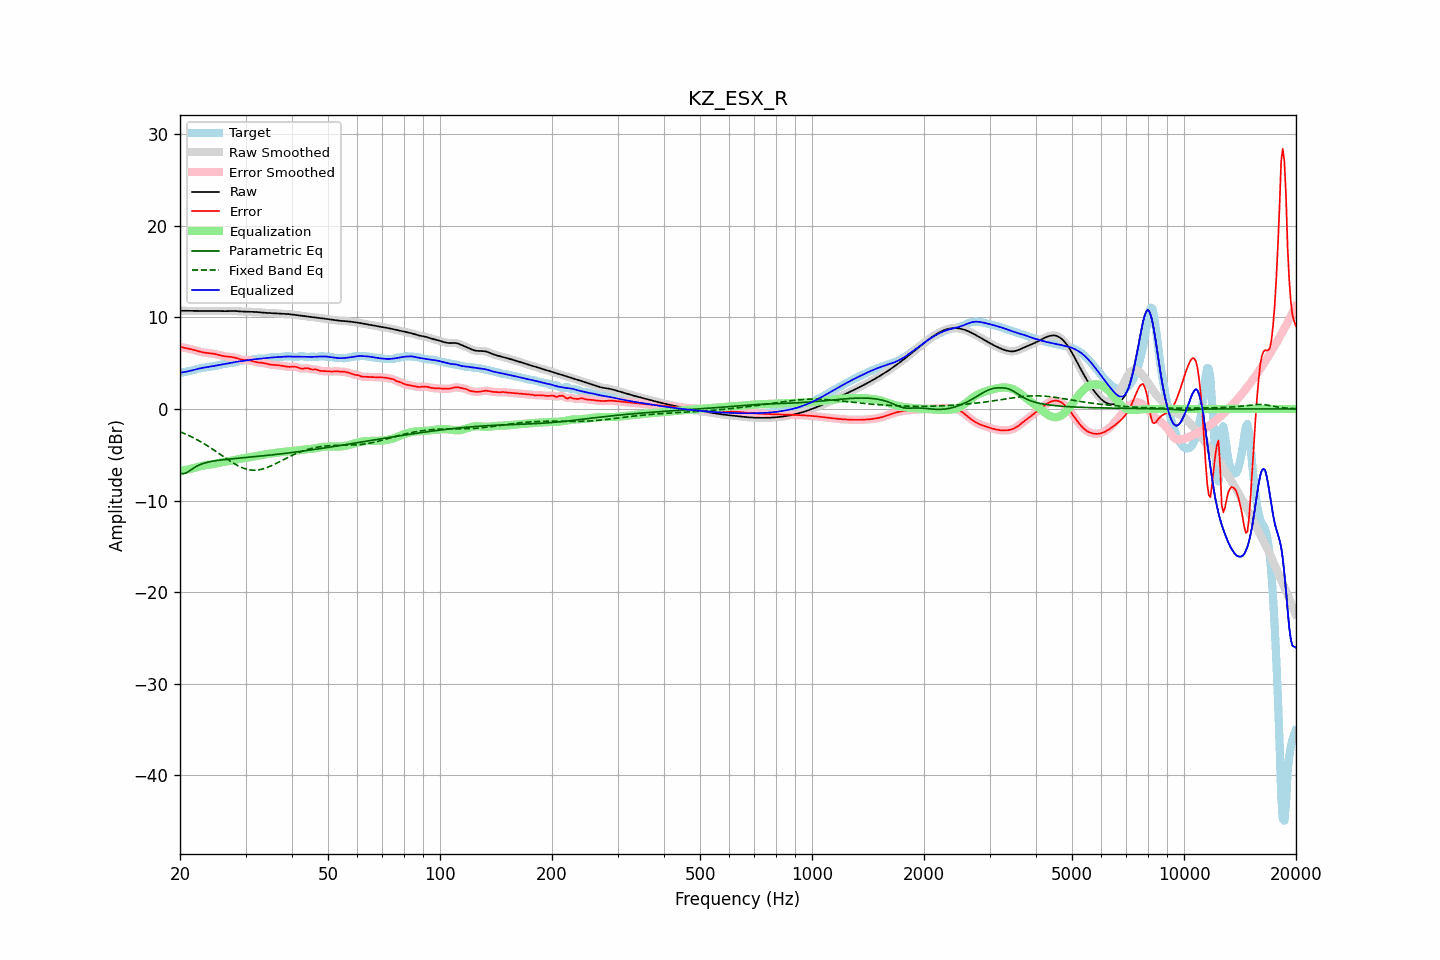

Data behind this chart, as committed beside it:
frequency, raw, error, smoothed, error_smoothed, equalization, parametric_eq, fixed_band_eq, equalized_raw, equalized_smoothed, target
20.00, 10.73, 6.78, 10.73, 6.78, -6.78, -7.02, -2.49, 3.95, 3.95, 3.95
20.20, 10.73, 6.75, 10.73, 6.75, -6.75, -7.05, -2.56, 3.98, 3.98, 3.98
20.40, 10.72, 6.71, 10.72, 6.71, -6.71, -7.08, -2.63, 4.01, 4.01, 4.01
20.61, 10.72, 6.68, 10.72, 6.68, -6.68, -7.03, -2.71, 4.04, 4.04, 4.04
20.81, 10.72, 6.64, 10.72, 6.64, -6.64, -6.97, -2.79, 4.07, 4.07, 4.07
21.02, 10.71, 6.61, 10.71, 6.61, -6.60, -6.86, -2.87, 4.11, 4.11, 4.10
21.23, 10.71, 6.57, 10.71, 6.57, -6.56, -6.75, -2.95, 4.15, 4.15, 4.14
21.44, 10.71, 6.53, 10.71, 6.53, -6.52, -6.63, -3.03, 4.19, 4.19, 4.18
21.66, 10.71, 6.48, 10.71, 6.48, -6.47, -6.51, -3.12, 4.24, 4.24, 4.23
21.87, 10.70, 6.43, 10.70, 6.43, -6.42, -6.40, -3.21, 4.28, 4.28, 4.28
22.09, 10.70, 6.37, 10.70, 6.37, -6.37, -6.29, -3.30, 4.33, 4.33, 4.33
22.31, 10.70, 6.32, 10.70, 6.32, -6.32, -6.21, -3.40, 4.38, 4.37, 4.38
22.54, 10.69, 6.27, 10.69, 6.27, -6.28, -6.12, -3.49, 4.42, 4.42, 4.42
22.76, 10.69, 6.23, 10.69, 6.23, -6.24, -6.05, -3.60, 4.46, 4.46, 4.46
22.99, 10.69, 6.19, 10.69, 6.19, -6.20, -5.98, -3.70, 4.49, 4.49, 4.50
23.22, 10.69, 6.16, 10.69, 6.16, -6.17, -5.93, -3.80, 4.52, 4.52, 4.53
23.45, 10.69, 6.14, 10.69, 6.14, -6.14, -5.87, -3.91, 4.55, 4.55, 4.55
23.69, 10.69, 6.12, 10.69, 6.12, -6.12, -5.83, -4.02, 4.57, 4.57, 4.57
23.92, 10.69, 6.10, 10.69, 6.10, -6.10, -5.79, -4.13, 4.60, 4.60, 4.60
24.16, 10.70, 6.08, 10.70, 6.08, -6.07, -5.75, -4.24, 4.63, 4.63, 4.62
24.40, 10.70, 6.06, 10.70, 6.06, -6.05, -5.72, -4.36, 4.66, 4.66, 4.65
24.65, 10.70, 6.03, 10.70, 6.03, -6.02, -5.69, -4.47, 4.69, 4.69, 4.68
24.89, 10.70, 5.99, 10.70, 5.99, -5.98, -5.66, -4.59, 4.72, 4.72, 4.71
25.14, 10.70, 5.95, 10.70, 5.95, -5.94, -5.63, -4.71, 4.76, 4.76, 4.75
25.39, 10.70, 5.91, 10.70, 5.91, -5.90, -5.61, -4.83, 4.79, 4.79, 4.79
25.65, 10.69, 5.86, 10.69, 5.86, -5.86, -5.59, -4.95, 4.83, 4.83, 4.83
25.91, 10.69, 5.82, 10.69, 5.82, -5.83, -5.56, -5.08, 4.86, 4.86, 4.87
26.16, 10.68, 5.78, 10.68, 5.78, -5.79, -5.55, -5.20, 4.89, 4.89, 4.90
26.43, 10.68, 5.75, 10.68, 5.75, -5.76, -5.53, -5.32, 4.92, 4.92, 4.93
26.69, 10.69, 5.73, 10.69, 5.73, -5.74, -5.51, -5.44, 4.95, 4.95, 4.96
26.96, 10.69, 5.71, 10.69, 5.71, -5.71, -5.49, -5.56, 4.98, 4.98, 4.98
27.23, 10.70, 5.70, 10.70, 5.70, -5.69, -5.47, -5.67, 5.01, 5.01, 5.00
27.50, 10.70, 5.68, 10.70, 5.68, -5.66, -5.45, -5.78, 5.04, 5.04, 5.03
27.77, 10.70, 5.65, 10.70, 5.65, -5.63, -5.44, -5.89, 5.08, 5.08, 5.06
28.05, 10.70, 5.61, 10.70, 5.61, -5.59, -5.42, -6.00, 5.11, 5.11, 5.09
28.33, 10.69, 5.56, 10.69, 5.56, -5.55, -5.40, -6.10, 5.15, 5.15, 5.14
28.62, 10.68, 5.50, 10.68, 5.50, -5.50, -5.39, -6.19, 5.18, 5.18, 5.18
28.90, 10.66, 5.45, 10.66, 5.45, -5.46, -5.37, -6.28, 5.20, 5.20, 5.22
29.19, 10.65, 5.40, 10.65, 5.40, -5.43, -5.35, -6.36, 5.22, 5.22, 5.25
29.48, 10.64, 5.37, 10.64, 5.37, -5.39, -5.34, -6.43, 5.24, 5.25, 5.27
29.78, 10.63, 5.35, 10.63, 5.35, -5.37, -5.32, -6.50, 5.27, 5.27, 5.28
30.08, 10.63, 5.34, 10.63, 5.34, -5.34, -5.31, -6.56, 5.29, 5.29, 5.29
30.38, 10.63, 5.33, 10.63, 5.33, -5.31, -5.29, -6.60, 5.31, 5.31, 5.29
30.68, 10.63, 5.32, 10.63, 5.31, -5.28, -5.27, -6.64, 5.34, 5.34, 5.31
30.99, 10.63, 5.28, 10.63, 5.28, -5.25, -5.26, -6.67, 5.37, 5.37, 5.34
31.30, 10.62, 5.23, 10.62, 5.23, -5.22, -5.24, -6.68, 5.40, 5.40, 5.39
31.61, 10.61, 5.18, 10.61, 5.18, -5.19, -5.22, -6.69, 5.42, 5.42, 5.43
31.93, 10.60, 5.13, 10.60, 5.13, -5.15, -5.21, -6.68, 5.44, 5.44, 5.47
32.24, 10.58, 5.09, 10.58, 5.09, -5.12, -5.19, -6.67, 5.46, 5.46, 5.49
32.57, 10.56, 5.07, 10.56, 5.07, -5.09, -5.17, -6.65, 5.47, 5.47, 5.49
32.89, 10.54, 5.06, 10.54, 5.06, -5.05, -5.15, -6.62, 5.49, 5.49, 5.49
33.22, 10.53, 5.04, 10.53, 5.04, -5.02, -5.13, -6.57, 5.51, 5.51, 5.49
33.55, 10.51, 5.02, 10.51, 5.02, -4.99, -5.12, -6.53, 5.52, 5.52, 5.49
33.89, 10.50, 4.98, 10.50, 4.98, -4.96, -5.10, -6.47, 5.54, 5.54, 5.52
34.23, 10.49, 4.93, 10.49, 4.93, -4.93, -5.08, -6.41, 5.56, 5.56, 5.56
34.57, 10.49, 4.89, 10.49, 4.89, -4.90, -5.06, -6.34, 5.58, 5.58, 5.60
34.92, 10.48, 4.85, 10.48, 4.85, -4.87, -5.04, -6.26, 5.60, 5.60, 5.63
35.27, 10.47, 4.83, 10.47, 4.83, -4.85, -5.02, -6.18, 5.62, 5.62, 5.64
35.62, 10.46, 4.81, 10.46, 4.81, -4.82, -5.00, -6.10, 5.64, 5.64, 5.64
35.97, 10.45, 4.80, 10.45, 4.80, -4.80, -4.98, -6.02, 5.65, 5.65, 5.64
... 635 more rows
